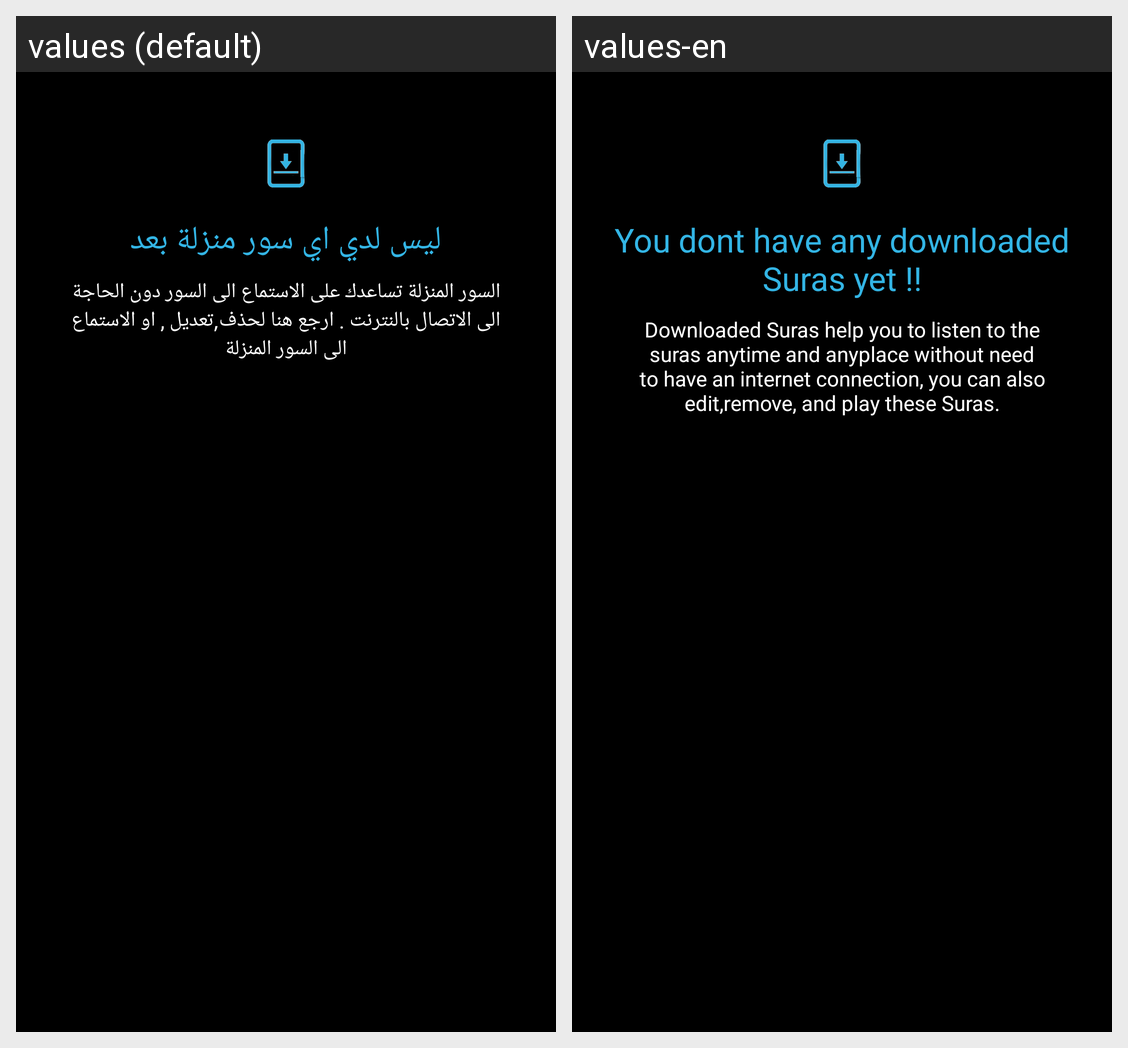

Strings drawn on this Android screen and how each of the app's shown locales translates them:
Android screen res/layout/ly_note_empty.xml rendered under 2 locales, left to right: values (default), values-en. Device: Nexus 5 (rendered at 1080×1920; each locale shown at half size, 540×960, under a caption strip naming it); theme Theme.Myactionbar.
Strings drawn on this screen, with the default value and each locale's value (text and hints the layout hard-codes, and strings that could not be matched under every locale, appear in the picture but are not listed):

downloads_empty_title
  values: ليس لدي اي سور منزلة بعد
  values-en: You dont have any downloaded Suras yet !!

downloads_empty_msg
  values: السور المنزلة تساعدك على الاستماع الى السور دون الحاجة الى الاتصال بالنترنت . ارجع هنا لحذف,تعديل , او الاستماع الى السور المنزلة
  values-en: Downloaded Suras help you to listen to the suras anytime and anyplace without need to have an internet connection, you can also edit,remove, and play these Suras.
